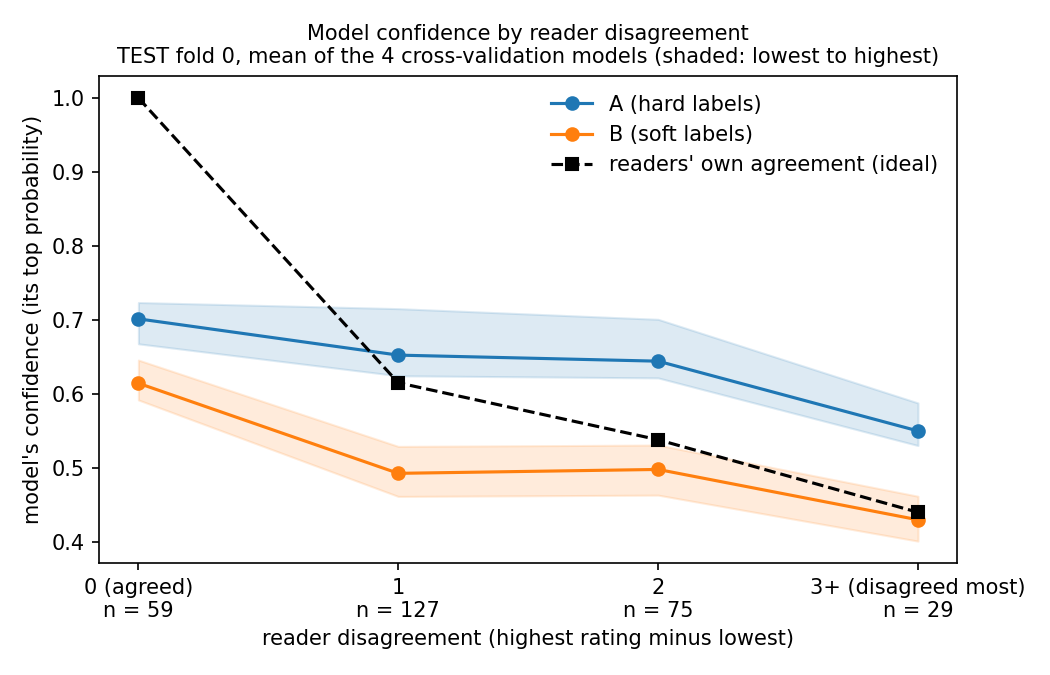

The file beside this chart, header and first rows:
model, spread, nodules, mean_confidence, lowest_fold, highest_fold, readers_agreement
A (hard), 0 (agreed), 59, 0.701, 0.668, 0.723, 1.0
A (hard), 1, 127, 0.652, 0.624, 0.715, 0.615
A (hard), 2, 75, 0.644, 0.621, 0.701, 0.538
A (hard), 3+ (disagreed most), 29, 0.55, 0.53, 0.588, 0.44
B (soft), 0 (agreed), 59, 0.614, 0.592, 0.646, 1.0
B (soft), 1, 127, 0.492, 0.461, 0.529, 0.615
B (soft), 2, 75, 0.498, 0.463, 0.531, 0.538
B (soft), 3+ (disagreed most), 29, 0.43, 0.401, 0.461, 0.44
